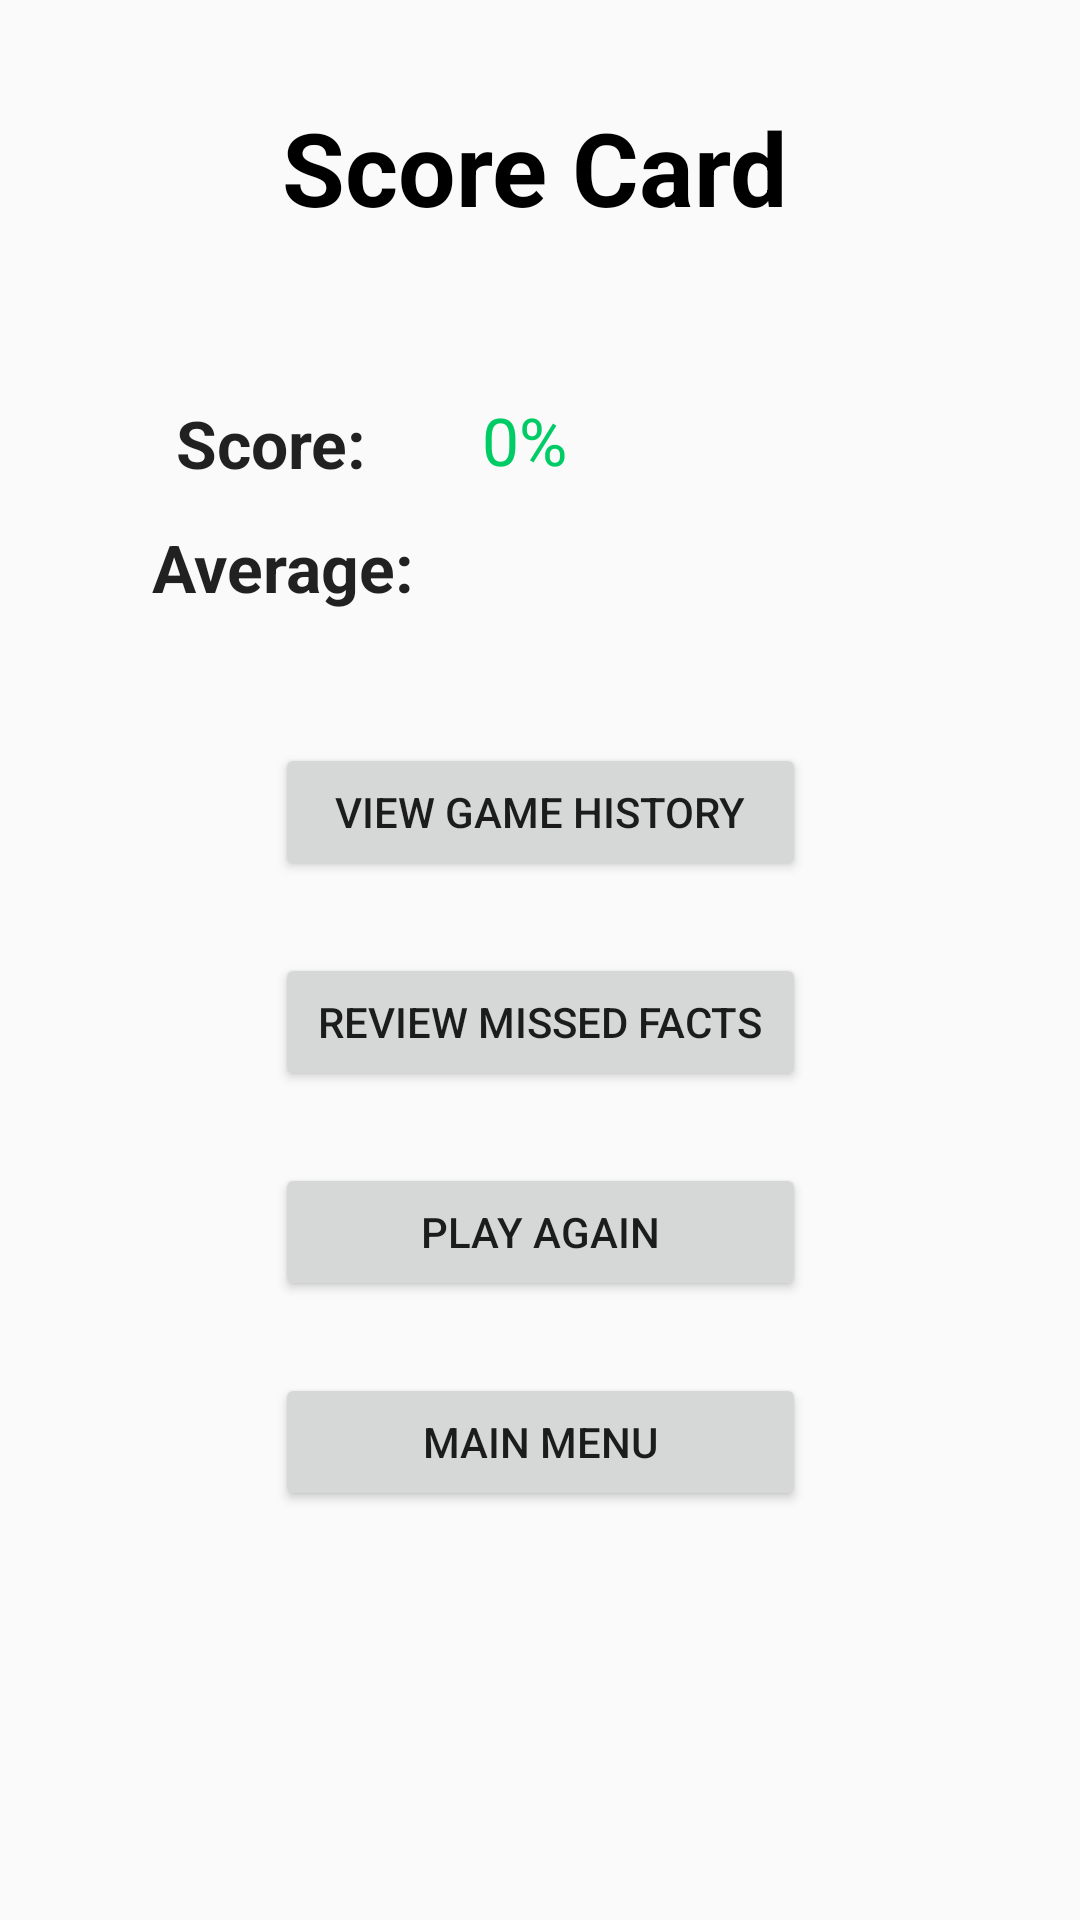

This screen was rendered from an Android layout file. Write that file and the resources it references.
<!-- AndroidManifest.xml: application theme AppTheme -->
<!-- res/layout/activity_score_card.xml -->
<?xml version="1.0" encoding="utf-8"?>
<ScrollView
    xmlns:android="http://schemas.android.com/apk/res/android"
    xmlns:app="http://schemas.android.com/apk/res-auto"
    xmlns:tools="http://schemas.android.com/tools"
    android:layout_width="fill_parent"
    android:layout_height="fill_parent">
    <androidx.constraintlayout.widget.ConstraintLayout
            xmlns:android="http://schemas.android.com/apk/res/android"
            xmlns:tools="http://schemas.android.com/tools"
            xmlns:app="http://schemas.android.com/apk/res-auto"
            android:layout_width="match_parent"
            android:layout_height="match_parent"
            tools:context=".ScoreCardActivity">

        <TextView
            android:id="@+id/textView4"
            android:layout_width="wrap_content"
            android:layout_height="wrap_content"
            android:layout_marginStart="24dp"
            android:layout_marginTop="48dp"
            android:text="Score: "
            android:textAppearance="@style/TextAppearance.AppCompat.Large"
            android:textStyle="bold"
            app:layout_constraintEnd_toStartOf="@+id/txtScore"
            app:layout_constraintHorizontal_bias="0.513"
            app:layout_constraintStart_toStartOf="parent"
            app:layout_constraintTop_toBottomOf="@+id/textView5" />

        <TextView
            android:id="@+id/textView6"
            android:layout_width="wrap_content"
            android:layout_height="wrap_content"
            android:layout_marginTop="12dp"
            android:text="Average: "
            android:textAppearance="@style/TextAppearance.AppCompat.Large"
            android:textStyle="bold"
            app:layout_constraintEnd_toEndOf="parent"
            app:layout_constraintHorizontal_bias="0.19"
            app:layout_constraintStart_toStartOf="parent"
            app:layout_constraintTop_toBottomOf="@+id/textView4" />

        <TextView
            android:id="@+id/txtScore"
            android:layout_width="wrap_content"
            android:layout_height="wrap_content"
            android:layout_marginTop="132dp"
            android:text="0%"
            android:textAppearance="@style/TextAppearance.AppCompat.Large"
            android:textColor="@color/colorAccent"
            app:layout_constraintEnd_toEndOf="parent"
            app:layout_constraintHorizontal_bias="0.484"
            app:layout_constraintStart_toStartOf="parent"
            app:layout_constraintTop_toTopOf="parent" />

        <TextView
            android:id="@+id/txtAverage"
            android:layout_width="wrap_content"
            android:layout_height="wrap_content"
            android:layout_marginStart="32dp"
            android:layout_marginTop="12dp"
            android:layout_marginEnd="218dp"
            android:text="0%"
            android:textAppearance="@style/TextAppearance.AppCompat.Large"
            android:textColor="@color/colorAccent"
            app:layout_constraintEnd_toEndOf="parent"
            app:layout_constraintHorizontal_bias="0.0"
            app:layout_constraintStart_toEndOf="@+id/textView6"
            app:layout_constraintTop_toBottomOf="@+id/txtScore" />

        <Button
            android:id="@+id/btnHistory"
            style="@style/Widget.AppCompat.Button"
            android:layout_width="177dp"
            android:layout_height="46dp"
            android:layout_marginTop="44dp"
            android:onClick="loadHistory"
            android:text="@string/button_history"
            android:textAppearance="@style/TextAppearance.AppCompat.Body2"
            app:layout_constraintEnd_toEndOf="parent"
            app:layout_constraintStart_toStartOf="parent"
            app:layout_constraintTop_toBottomOf="@+id/textView6" />

        <Button
            android:id="@+id/btnMainMenu"
            android:layout_width="177dp"
            android:layout_height="46dp"
            android:layout_marginTop="24dp"
            android:onClick="loadMenu"
            android:text="@string/button_main_menu"
            android:textAppearance="@style/TextAppearance.AppCompat.Body2"
            app:layout_constraintEnd_toEndOf="parent"
            app:layout_constraintStart_toStartOf="parent"
            app:layout_constraintTop_toBottomOf="@+id/btnPlayAgain" />

        <Button
            android:id="@+id/btnReviewMissedFacts"
            android:layout_width="177dp"
            android:layout_height="46dp"
            android:layout_marginTop="24dp"
            android:onClick="loadMissedQuestions"
            android:text="@string/button_review_missed_facts"
            android:textAppearance="@style/TextAppearance.AppCompat.Body2"
            app:layout_constraintEnd_toEndOf="parent"
            app:layout_constraintStart_toStartOf="parent"
            app:layout_constraintTop_toBottomOf="@+id/btnHistory" />

        <Button
            android:id="@+id/btnPlayAgain"
            android:layout_width="177dp"
            android:layout_height="46dp"
            android:layout_marginTop="24dp"
            android:onClick="loadPlayAgain"
            android:text="@string/button_play_again"
            android:textAppearance="@style/TextAppearance.AppCompat.Body2"
            app:layout_constraintEnd_toEndOf="parent"
            app:layout_constraintStart_toStartOf="parent"
            app:layout_constraintTop_toBottomOf="@+id/btnReviewMissedFacts" />

        <TextView
            android:id="@+id/textView5"
            android:layout_width="196dp"
            android:layout_height="52dp"
            android:layout_marginStart="84dp"
            android:layout_marginTop="33dp"
            android:layout_marginEnd="58dp"
            android:layout_marginBottom="47dp"
            android:text="Score Card"
            android:textAppearance="@style/TextAppearance.AppCompat.Display1"
            android:textColor="#000"
            android:textStyle="bold"
            app:layout_constraintBottom_toTopOf="@+id/txtScore"
            app:layout_constraintEnd_toEndOf="parent"
            app:layout_constraintHorizontal_bias="0.452"
            app:layout_constraintStart_toStartOf="parent"
            app:layout_constraintTop_toTopOf="parent" />
    </androidx.constraintlayout.widget.ConstraintLayout>
</ScrollView>
<!-- resources referenced by this layout -->
<resources>
  <color name="colorAccent">#00cc66</color>
  <string name="button_history">VIEW GAME HISTORY</string>
  <string name="button_main_menu">MAIN MENU</string>
  <string name="button_play_again">PLAY AGAIN</string>
  <string name="button_review_missed_facts">REVIEW MISSED FACTS</string>
  <style name="AppTheme" parent="Theme.AppCompat.Light.DarkActionBar">
          
          <item name="colorPrimary">@color/colorPrimary</item>
          <item name="colorPrimaryDark">@color/colorPrimaryDark</item>
          <item name="colorAccent">@color/colorAccent</item>
      </style>
  <color name="colorPrimary">#0080ff</color>
  <color name="colorPrimaryDark">#0000ff</color>
</resources>
